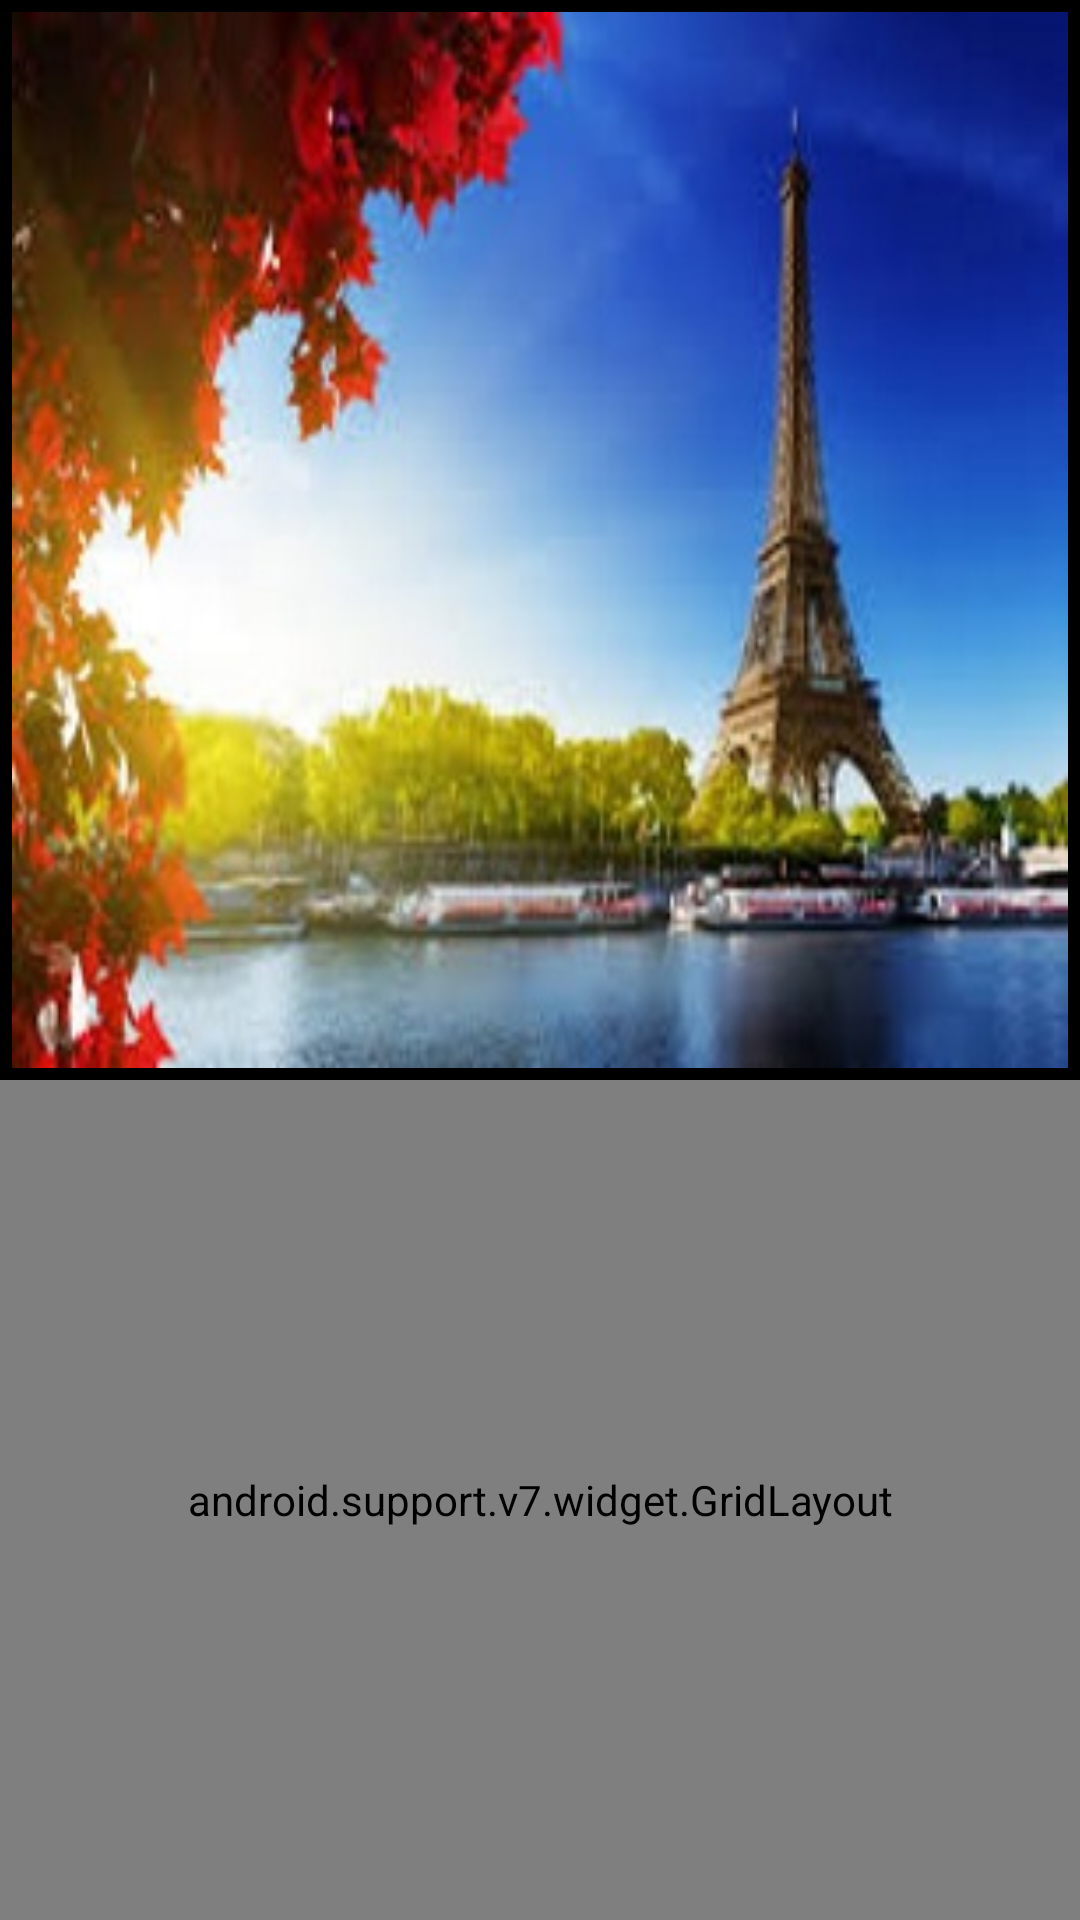

The Android layout XML behind this screen, and the referenced resources:
<!-- AndroidManifest.xml: application theme AppTheme -->
<!-- res/layout/deneme.xml -->
<LinearLayout
    xmlns:android="http://schemas.android.com/apk/res/android"
    xmlns:app="http://schemas.android.com/apk/res-auto"
    android:id="@+id/scroll_view"
    android:layout_width="match_parent"
    android:layout_height="match_parent"
    android:orientation="vertical">



    <ImageView
        android:layout_width="match_parent"
        android:layout_height="wrap_content"
        android:id="@+id/imageView2"
        android:src="@drawable/manzara9"

        android:adjustViewBounds="true"
        android:scaleType="fitXY"
        android:background="#000000"
        android:padding="4dp"/>

    <android.support.v7.widget.GridLayout
        android:id="@+id/grid_layout"
        android:layout_width="match_parent"
        android:layout_height="match_parent"
        android:layout_below="@id/imageView2"


        android:background="#78909C" />

</LinearLayout>
<!-- resources referenced by this layout -->
<resources>
  <!-- drawable manzara9: jpg bitmap (drawable, 32414 bytes) -->
  <style name="AppTheme" parent="Theme.AppCompat.DayNight.DarkActionBar">
          
          <item name="colorPrimary">@color/colorPrimary</item>
          <item name="colorPrimaryDark">#000000</item>
          <item name="colorAccent">@color/colorAccent</item>
      </style>
  <color name="colorPrimary">#3F51B5</color>
  <color name="colorAccent">#FF4081</color>
</resources>
